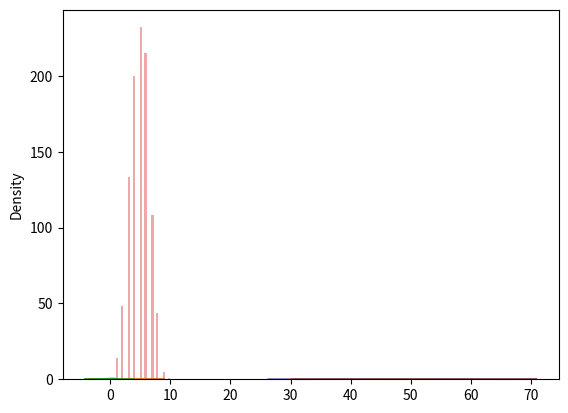

Recreate this plot in Python.
print('Visualize Distributions With Seaborn')

import matplotlib.pyplot as plt
import seaborn as sns
from numpy import random

sns.distplot([0,1,2,3,4,5])
plt.show()

sns.distplot([0,1,2,3,4,5], hist=False)
plt.show()

print('Normal (Gaussian) Distribution')

x = random.normal(size=(2, 3))  
print(x)

'''Use the random.normal() method to get a Normal Data Distribution.
It has three parameters:
loc - (Mean) where the peak of the bell exists.
scale - (Standard Deviation) how flat the graph distribution should be.
size - The shape of the returned array.'''
x = random.normal(loc=1, scale=2, size=(2, 3))
print(x)

print('Visualization of Normal Distribution')
sns.distplot(random.normal(size=1000), hist=False)
plt.show()


print('Binomial Distribution')
'''Binomial Distribution is a Discrete Distribution.
It describes the outcome of binary scenarios, e.g. toss of a coin, it will either be head or tails.
It has three parameters:
n - number of trials.
p - probability of occurence of each trial (e.g. for toss of a coin 0.5 each).
size - The shape of the returned array.
'''
x = random.binomial(n=10, p=0.5, size=10)
print(x)

print('Visualization of Binomial Distribution')
sns.distplot(random.binomial(n=10, p=0.5, size=1000), hist=True, kde=False)
plt.show()

print('Difference Between Normal and Binomial Distribution')
sns.distplot(random.normal(loc=50, scale=5, size=1000), hist=False, label='normal')
sns.distplot(random.binomial(n=100, p=0.5, size=1000), hist=False, label='binomial')
plt.show()
